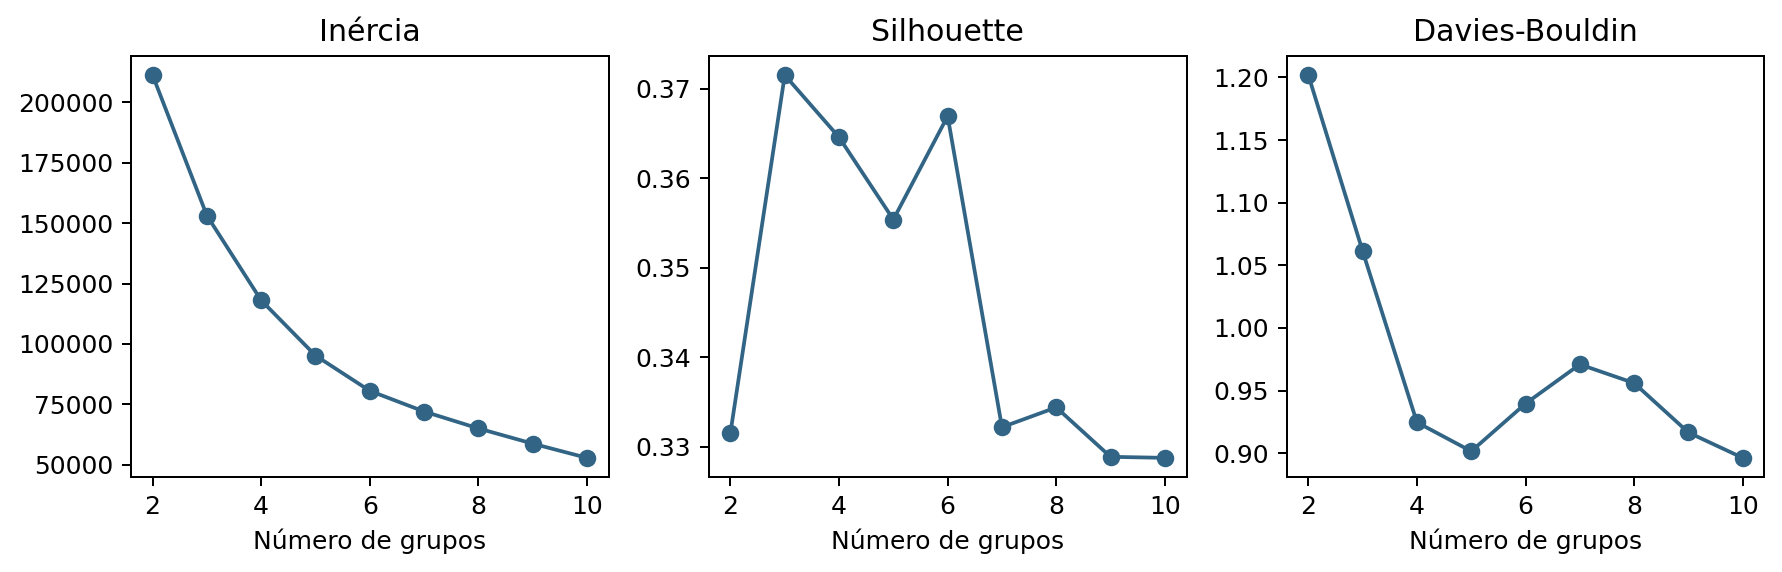

Values plotted in this chart, from the file beside it:
k; inercia; silhouette; davies_bouldin
2; 211250,08904136578; 0,3316020686945552; 1,201801613563832
3; 153133,06920719886; 0,37150033464174237; 1,061270711539075
4; 118060,89425731947; 0,3645604776352872; 0,9246123817758076
5; 95207,7208579075; 0,35538402730015045; 0,9015104829516669
6; 80600,7325850259; 0,36692290423091234; 0,939546507429532
7; 72049,78052704904; 0,3322041302220683; 0,9708661083268366
8; 65052,29980723755; 0,33441538804247894; 0,9559484866040102
9; 58759,2735378005; 0,3288993089804668; 0,9164967532244452
10; 52865,221716806176; 0,32878268225502283; 0,8962430233941967
